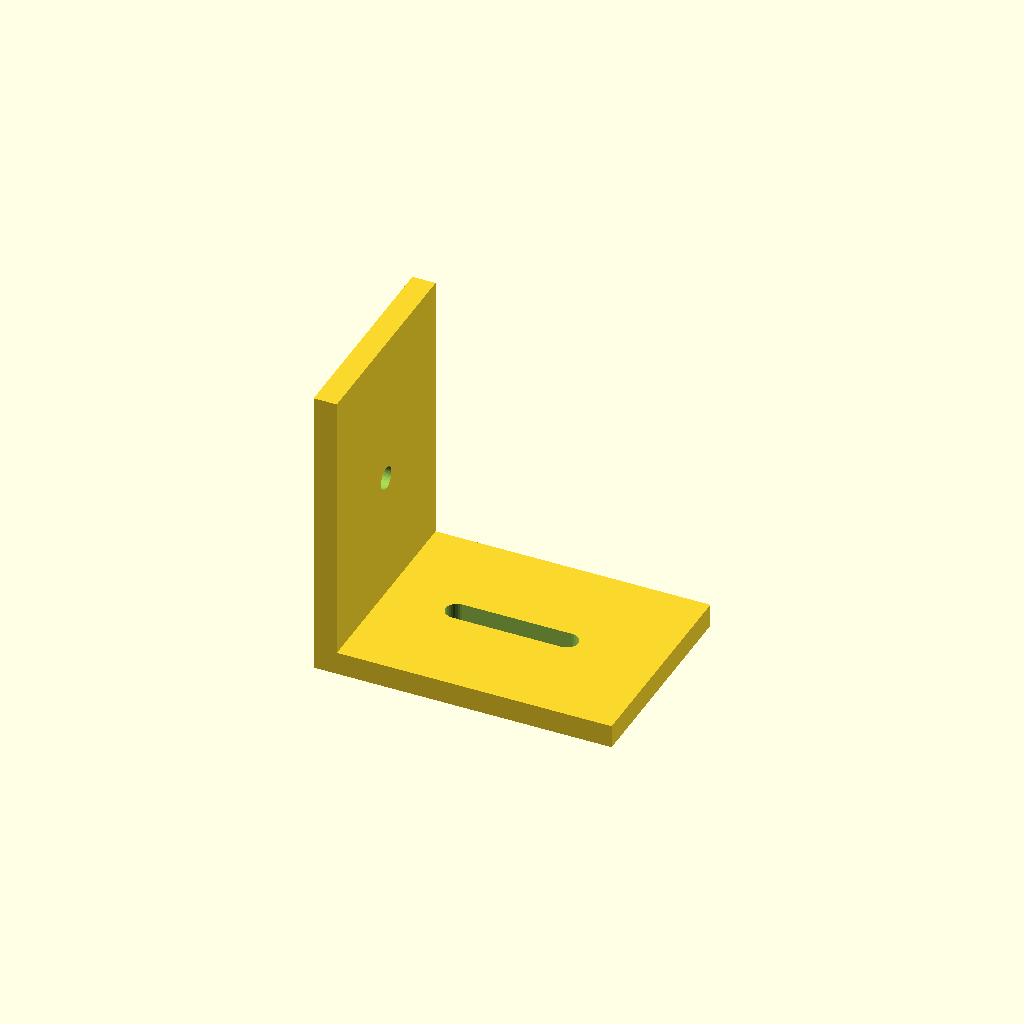
Cell 1: the model at its default parameters.
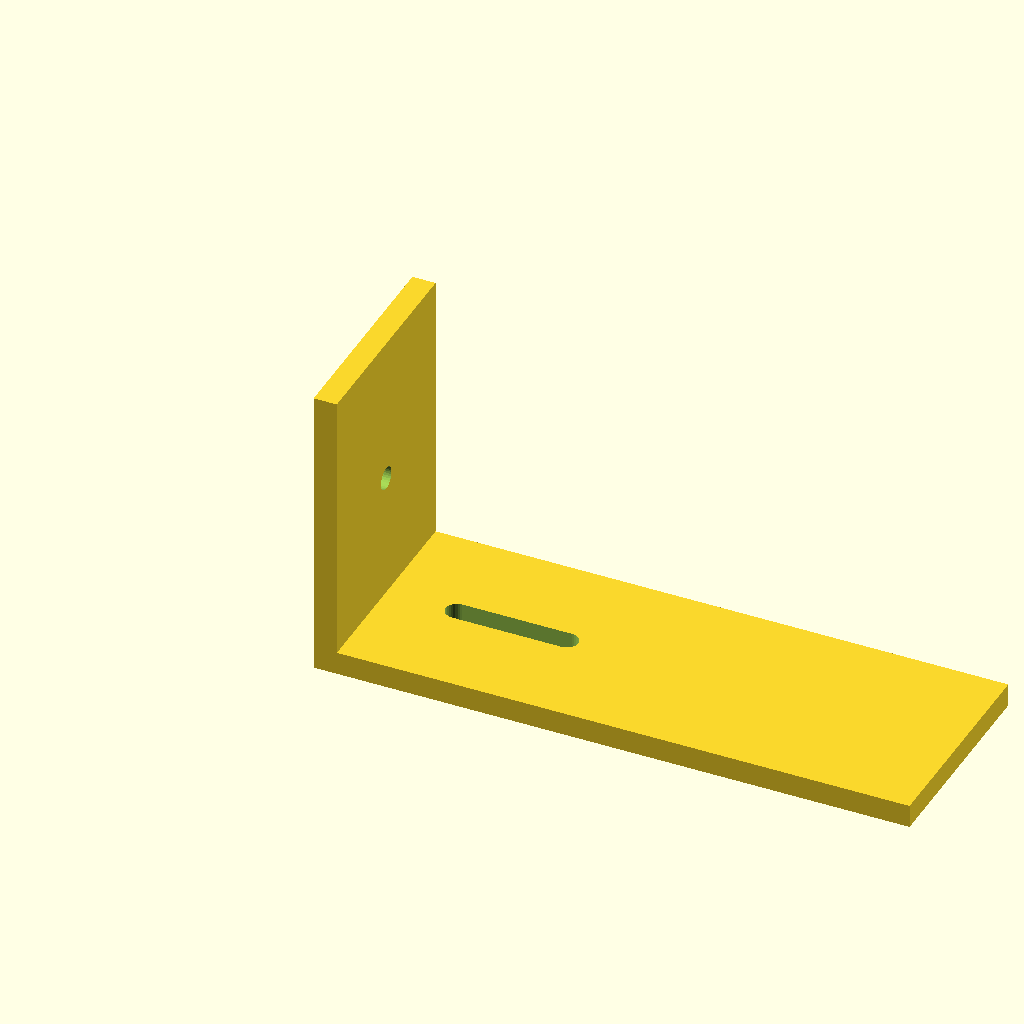
Cell 2: base_len = 90 (everything else at default).
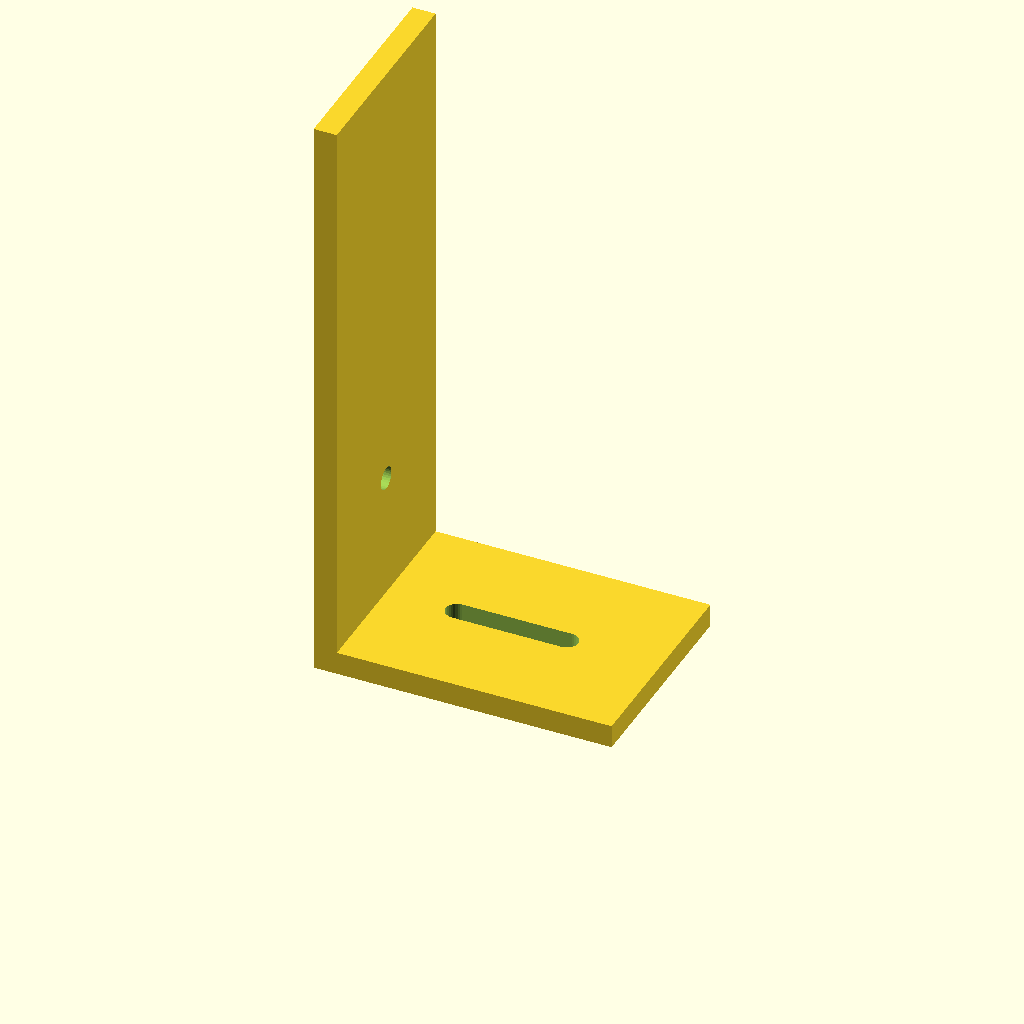
Cell 3: the same model with upright_h = 90.
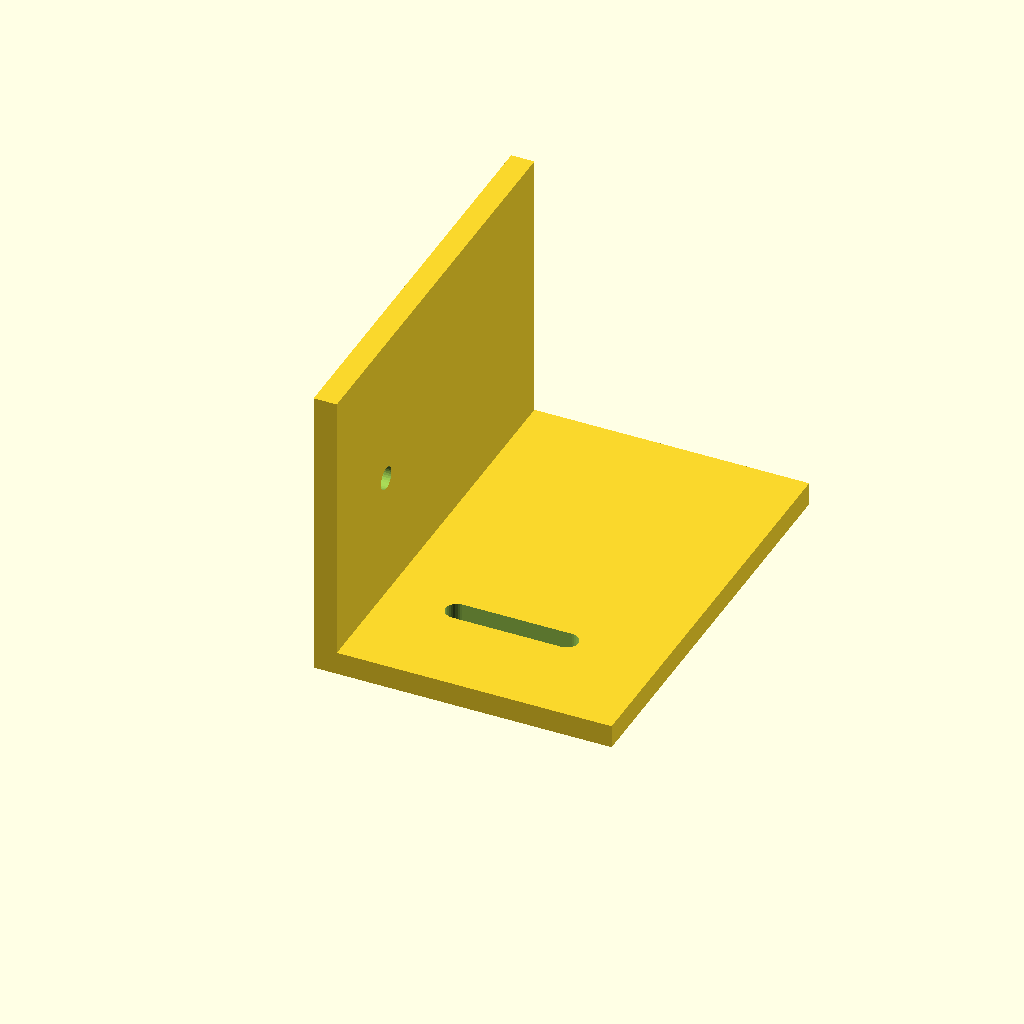
Cell 4: flange_w = 64 (everything else at default).
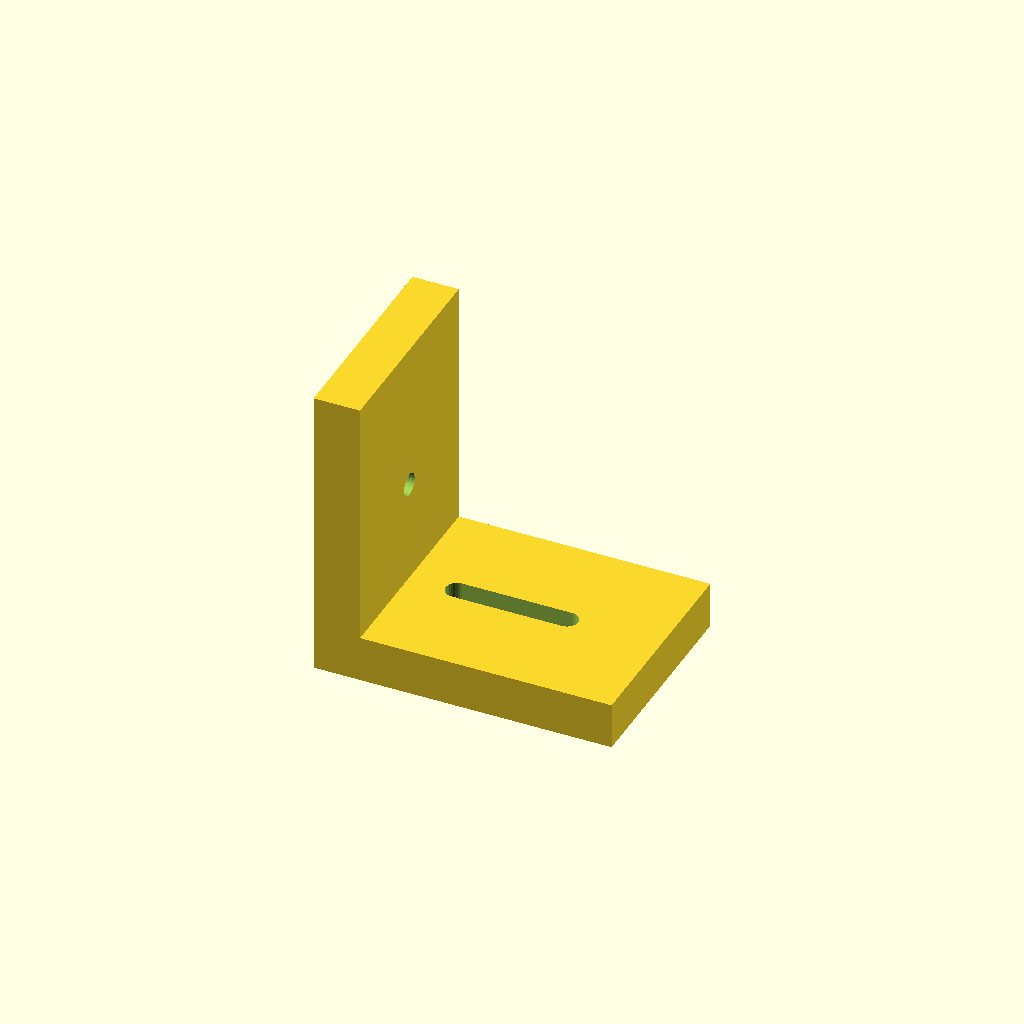
Cell 5: mat_t = 7 (everything else at default).
One fixed orthographic camera (rotation 55°, 0°, 25°; colour scheme Cornfield) for every cell.
OpenSCAD source file optional_data/data/gen2/lbrackets/part_0018.scad:
$fn = 32;

// ----------------------------------------------------------------------
// L-bracket: 45 x 32 x 45 mm
// ----------------------------------------------------------------------

// --- parameters (mm) ---
base_len = 45;            // horizontal leg, X
upright_h = 45;           // vertical leg, Z
flange_w = 32;            // bracket depth, Y
mat_t = 3.5;              // plate thickness
hole_d = 3.4;             // clearance for M3
slot_l = 20;              // adjustment slot length

module hole_z(px, py) {
  translate([px, py, -2.5]) cylinder(h = mat_t + 5, d = hole_d);
}
module hole_x(pz, py) {
  translate([-2.5, py, pz]) rotate([0, 90, 0]) cylinder(h = mat_t + 5, d = hole_d);
}
module adjust_slot(px, py) {
  hull() {
    translate([px - (slot_l - hole_d) / 2, py, -2.5]) cylinder(h = mat_t + 5, d = hole_d);
    translate([px + (slot_l - hole_d) / 2, py, -2.5]) cylinder(h = mat_t + 5, d = hole_d);
  }
}

difference() {
  union() {
    /* horizontal leg */
    cube([base_len, flange_w, mat_t]);
    /* vertical leg, overlapping the corner block */
    cube([mat_t, flange_w, upright_h]);
  }
  adjust_slot(22.5, 16);
  hole_x(22.5, 16);
}
Parameter table extracted from the source (name, type, default, range or options):
base_len: number, default 45
upright_h: number, default 45
flange_w: number, default 32
mat_t: number, default 3.5
hole_d: number, default 3.4
slot_l: number, default 20
